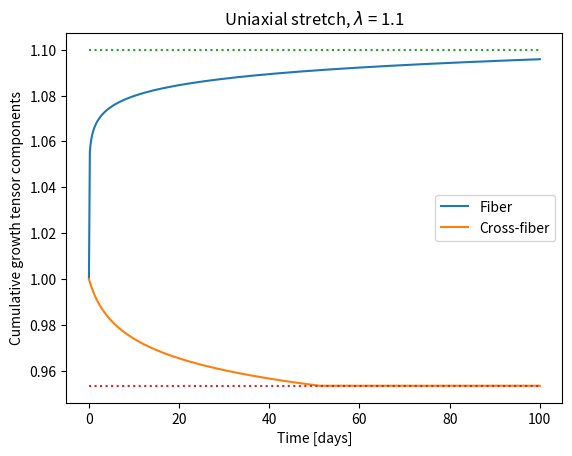

The script that saved this image:
import numpy as np
import matplotlib.pyplot as plt

#global constants
f_ff_max    = 0.3
f_f         = 150   
s_l50       = 0.06
F_ff50      = 1.35
f_l_slope   = 40
f_cc_max    = 0.1
c_f         = 75
s_t50       = 0.07
F_cc50      = 1.28
c_th_slope  = 60


def k_growth(F_g_cum, slope, F_50):
    return 1 / (1 + np.exp(slope * (F_g_cum - F_50)))


def incr_fiber_growth(s_l, dt, F_l_cum):
    if s_l >= 0:
        k_ff = k_growth(F_l_cum, f_l_slope, F_ff50)
        frac = f_ff_max * dt / (1 + np.exp(-f_f * (s_l - s_l50)))
        return k_ff * frac + 1
    
    else:
        frac = -f_ff_max * dt / (1 + np.exp(f_f * (s_l + s_l50)))
        return frac + 1
    
def incr_trans_growth(s_t, dt, F_c_cum):
    if s_t >= 0:
        k_cc = k_growth(F_c_cum, c_th_slope, F_cc50)
        frac = f_cc_max * dt / (1 + np.exp(-c_f * (s_t - s_t50)))
        return np.sqrt(k_cc * frac +1)
    else:
        frac = -f_cc_max * dt / (1 + np.exp(c_f * (s_t + s_t50)))
        return np.sqrt(frac + 1)
    


def plot_growth_limits():
    """
    Plot the growth limits k_ff, k_cc as 
    functions of cumulative growth.
    """
    F_g_cum = np.linspace(0.5,1.5,101)
    k_ff = k_growth(F_g_cum, f_l_slope, F_ff50)
    k_cc = k_growth(F_g_cum, c_th_slope, F_cc50)
    plt.plot(F_g_cum, k_ff,label = r"$k_{ff}$")
    plt.plot(F_g_cum, k_cc,label = r"$k_{cc}$")
    plt.title("Growth limiting factors $k_{ff},k_{cc}$")
    plt.legend()
    plt.xlabel("Cumulative growth")
    plt.ylabel("Growth limiting factor")

    plt.savefig("k_functions.pdf")
    plt.show()

def plot_incr_growth():
    """
    Plot incremental growth tensor components as
    functions of growth stimuli. 
    """
    stim = np.linspace(-0.2,0.2,101)
    F_g_cum = 1.0
    dt = 1.0

    incr_fiber_growth = np.vectorize(incr_fiber_growth)
    incr_trans_growth = np.vectorize(incr_trans_growth)

    F_g_i_ff = incr_fiber_growth(stim, dt, F_g_cum) 
    F_g_i_cc = incr_trans_growth(stim, dt, F_g_cum) 

    plt.plot(stim, F_g_i_ff, label = r"$F_{g,i,ff}$")
    plt.plot(stim, F_g_i_cc, label = r"$F_{g,i,cc}$")
    plt.title("Incremental growth tensor components")
    plt.legend()
    plt.xlabel("Growth stimulus ($s_l,s_t$)")
    plt.ylabel("Incremental growth [1/day]")
    plt.savefig("incr_growth_tensor.pdf")    

    plt.show()


def grow_unit_cube(lmbda, T, N, E_f_set = 0, E_c_set = 0):
    """"
    Plot the growth of a unit cube over time, resulting from a 
    constant stretch lmbda
    """
    #time measured in days, N steps
    time = np.linspace(0, T, N+1)
    dt_growth = T/N

    #cumulative growth tensor components:
    F_g_f_tot = np.ones_like(time)
    F_g_c_tot = np.ones_like(time)
    


    #initial elastic strains
    E_f = 0.5 * (lmbda**2 - 1)
    lmbda_c = (1.0 / np.sqrt(lmbda))
    E_c = 0.5 * (lmbda_c**2 - 1)

    for i in range(N):
        print("Step ", i)
        #growth stimuli:
        sl = E_f - E_f_set
        st = E_c - E_c_set
        
        print(sl, st)
        #incremental and cumulative growth tensors:
        F_g_i_f = incr_fiber_growth(sl, dt_growth, F_g_f_tot[i])
        F_g_i_c = incr_trans_growth(st, dt_growth, F_g_c_tot[i])
        print(F_g_i_f, F_g_i_c)

        F_g_f_tot[i + 1] = F_g_f_tot[i] * F_g_i_f
        F_g_c_tot[i + 1] = F_g_c_tot[i] * F_g_i_c

        #update elastic strains E_f and E_c:
        lmbda_e_f = lmbda/F_g_f_tot[i+1]
        lmbda_e_c = (1 / np.sqrt(lmbda)) / F_g_c_tot[i + 1]  

        E_f = 0.5 * (lmbda_e_f**2 - 1)
        E_c = 0.5 * (lmbda_e_c**2 - 1)
    

    plt.plot(time, F_g_f_tot, label = 'Fiber')
    plt.plot(time, F_g_c_tot, label = 'Cross-fiber')
    plt.plot(time, np.ones_like(time) * lmbda, ':')
    plt.plot(time, np.ones_like(time) * 1/np.sqrt(lmbda), ':')
    


    plt.title(f'Uniaxial stretch, $\lambda$ = {lmbda}')
    plt.xlabel('Time [days]')
    plt.ylabel('Cumulative growth tensor components')
    plt.legend()
    plt.savefig('cumulative_growth.pdf')
    plt.show()


    
grow_unit_cube(lmbda = 1.1 , T = 100, N = 1000, E_f_set = 0, E_c_set = 0)



    
